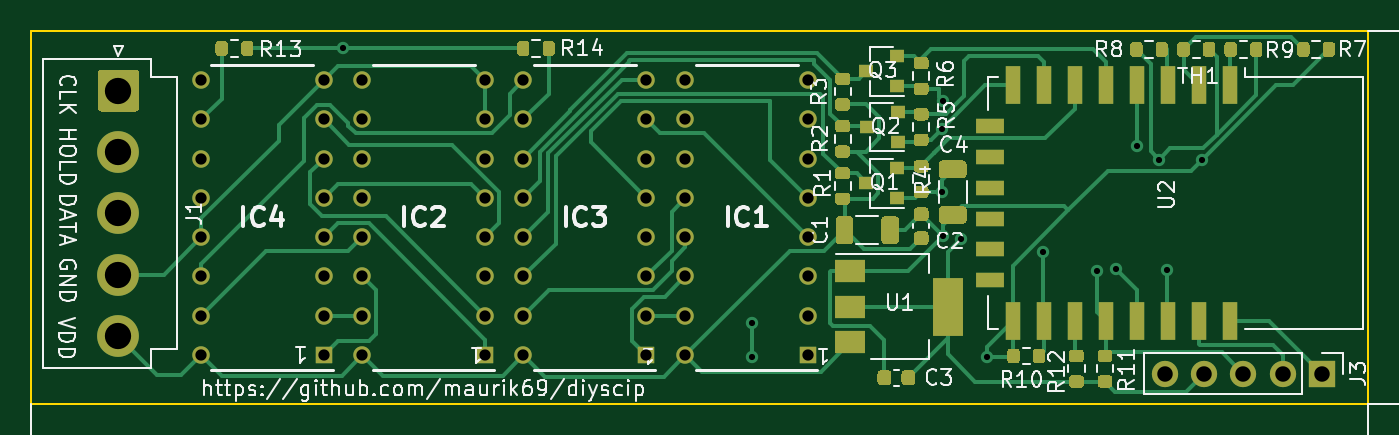
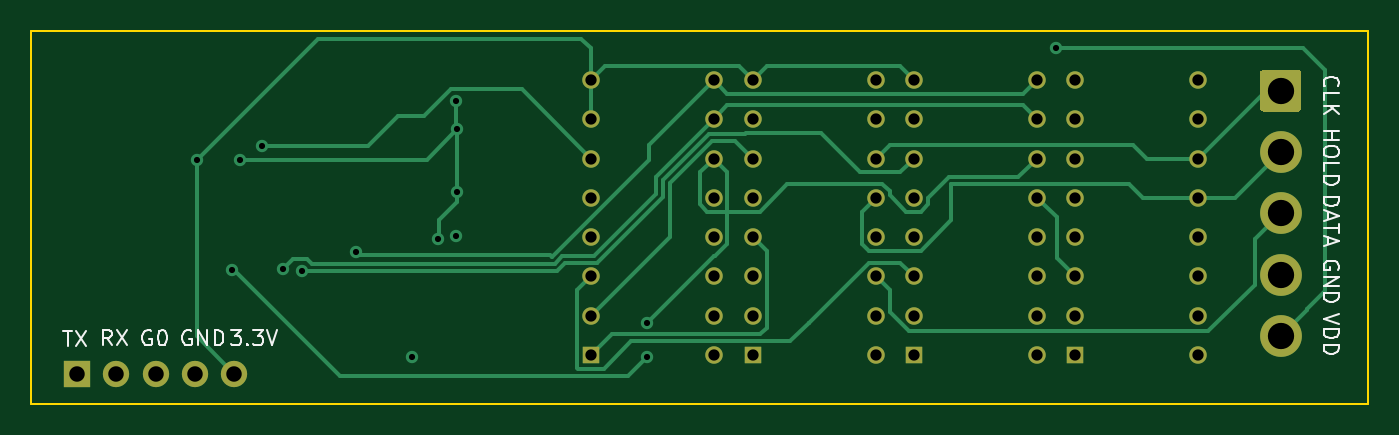
Circuit board: 11 layer files. Board 86.4 x 24.1 mm.
- bottom_copper: diyscip-v2-B_Cu.gbr (13864 bytes)
- bottom_mask: diyscip-v2-B_Mask.gbr (2945 bytes)
- paste: diyscip-v2-B_Paste.gbr (472 bytes)
- bottom_silk: diyscip-v2-B_SilkS.gbr (7868 bytes)
- outline: diyscip-v2-Edge_Cuts.gbr (706 bytes)
- top_copper: diyscip-v2-F_Cu.gbr (40538 bytes)
- top_mask: diyscip-v2-F_Mask.gbr (17331 bytes)
- paste: diyscip-v2-F_Paste.gbr (14858 bytes)
- top_silk: diyscip-v2-F_SilkS.gbr (47060 bytes)
- drill: diyscip-v2-NPTH.drl (305 bytes)
- drill: diyscip-v2-PTH.drl (1711 bytes)

=== bottom_copper: diyscip-v2-B_Cu.gbr (13864 bytes, source omitted) ===
=== bottom_mask: diyscip-v2-B_Mask.gbr ===
%TF.GenerationSoftware,KiCad,Pcbnew,(5.1.9-0-10_14)*%
%TF.CreationDate,2021-01-02T16:57:57+01:00*%
%TF.ProjectId,diyscip-v2,64697973-6369-4702-9d76-322e6b696361,1.0*%
%TF.SameCoordinates,Original*%
%TF.FileFunction,Soldermask,Bot*%
%TF.FilePolarity,Negative*%
%FSLAX46Y46*%
G04 Gerber Fmt 4.6, Leading zero omitted, Abs format (unit mm)*
G04 Created by KiCad (PCBNEW (5.1.9-0-10_14)) date 2021-01-02 16:57:57*
%MOMM*%
%LPD*%
G01*
G04 APERTURE LIST*
%ADD10O,1.700000X1.700000*%
%ADD11R,1.700000X1.700000*%
%ADD12C,2.700000*%
%ADD13C,1.130000*%
%ADD14R,1.130000X1.130000*%
G04 APERTURE END LIST*
D10*
%TO.C,J3*%
X187198000Y-104902000D03*
X189738000Y-104902000D03*
X192278000Y-104902000D03*
X194818000Y-104902000D03*
D11*
X197358000Y-104902000D03*
%TD*%
D12*
%TO.C,J1*%
X119570500Y-102454000D03*
X119570500Y-98494000D03*
X119570500Y-94534000D03*
X119570500Y-90574000D03*
G36*
G01*
X118470501Y-85264000D02*
X120670499Y-85264000D01*
G75*
G02*
X120920500Y-85514001I0J-250001D01*
G01*
X120920500Y-87713999D01*
G75*
G02*
X120670499Y-87964000I-250001J0D01*
G01*
X118470501Y-87964000D01*
G75*
G02*
X118220500Y-87713999I0J250001D01*
G01*
X118220500Y-85514001D01*
G75*
G02*
X118470501Y-85264000I250001J0D01*
G01*
G37*
%TD*%
D13*
%TO.C,IC4*%
X124902000Y-103695500D03*
X124902000Y-101155500D03*
X124902000Y-98615500D03*
X124902000Y-96075500D03*
X124902000Y-93535500D03*
X124902000Y-90995500D03*
X124902000Y-88455500D03*
X124902000Y-85915500D03*
X132842000Y-85915500D03*
X132842000Y-88455500D03*
X132842000Y-90995500D03*
X132842000Y-93535500D03*
X132842000Y-96075500D03*
X132842000Y-98615500D03*
X132842000Y-101155500D03*
D14*
X132842000Y-103695500D03*
%TD*%
D13*
%TO.C,IC3*%
X145732500Y-103695500D03*
X145732500Y-101155500D03*
X145732500Y-98615500D03*
X145732500Y-96075500D03*
X145732500Y-93535500D03*
X145732500Y-90995500D03*
X145732500Y-88455500D03*
X145732500Y-85915500D03*
X153672500Y-85915500D03*
X153672500Y-88455500D03*
X153672500Y-90995500D03*
X153672500Y-93535500D03*
X153672500Y-96075500D03*
X153672500Y-98615500D03*
X153672500Y-101155500D03*
D14*
X153672500Y-103695500D03*
%TD*%
D13*
%TO.C,IC2*%
X135318500Y-103695500D03*
X135318500Y-101155500D03*
X135318500Y-98615500D03*
X135318500Y-96075500D03*
X135318500Y-93535500D03*
X135318500Y-90995500D03*
X135318500Y-88455500D03*
X135318500Y-85915500D03*
X143258500Y-85915500D03*
X143258500Y-88455500D03*
X143258500Y-90995500D03*
X143258500Y-93535500D03*
X143258500Y-96075500D03*
X143258500Y-98615500D03*
X143258500Y-101155500D03*
D14*
X143258500Y-103695500D03*
%TD*%
D13*
%TO.C,IC1*%
X156210000Y-103695500D03*
X156210000Y-101155500D03*
X156210000Y-98615500D03*
X156210000Y-96075500D03*
X156210000Y-93535500D03*
X156210000Y-90995500D03*
X156210000Y-88455500D03*
X156210000Y-85915500D03*
X164150000Y-85915500D03*
X164150000Y-88455500D03*
X164150000Y-90995500D03*
X164150000Y-93535500D03*
X164150000Y-96075500D03*
X164150000Y-98615500D03*
X164150000Y-101155500D03*
D14*
X164150000Y-103695500D03*
%TD*%
M02*

=== paste: diyscip-v2-B_Paste.gbr ===
%TF.GenerationSoftware,KiCad,Pcbnew,(5.1.9-0-10_14)*%
%TF.CreationDate,2021-01-02T16:57:57+01:00*%
%TF.ProjectId,diyscip-v2,64697973-6369-4702-9d76-322e6b696361,1.0*%
%TF.SameCoordinates,Original*%
%TF.FileFunction,Paste,Bot*%
%TF.FilePolarity,Positive*%
%FSLAX46Y46*%
G04 Gerber Fmt 4.6, Leading zero omitted, Abs format (unit mm)*
G04 Created by KiCad (PCBNEW (5.1.9-0-10_14)) date 2021-01-02 16:57:57*
%MOMM*%
%LPD*%
G01*
G04 APERTURE LIST*
G04 APERTURE END LIST*
M02*

=== bottom_silk: diyscip-v2-B_SilkS.gbr (7868 bytes, source omitted) ===
=== outline: diyscip-v2-Edge_Cuts.gbr ===
%TF.GenerationSoftware,KiCad,Pcbnew,(5.1.9-0-10_14)*%
%TF.CreationDate,2021-01-02T16:57:57+01:00*%
%TF.ProjectId,diyscip-v2,64697973-6369-4702-9d76-322e6b696361,1.0*%
%TF.SameCoordinates,Original*%
%TF.FileFunction,Profile,NP*%
%FSLAX46Y46*%
G04 Gerber Fmt 4.6, Leading zero omitted, Abs format (unit mm)*
G04 Created by KiCad (PCBNEW (5.1.9-0-10_14)) date 2021-01-02 16:57:57*
%MOMM*%
%LPD*%
G01*
G04 APERTURE LIST*
%TA.AperFunction,Profile*%
%ADD10C,0.100000*%
%TD*%
G04 APERTURE END LIST*
D10*
X200342500Y-106870500D02*
X113919000Y-106870500D01*
X113919000Y-82740500D02*
X200342500Y-82740500D01*
X200342500Y-82740500D02*
X200342500Y-106870500D01*
X113919000Y-82740500D02*
X113919000Y-106870500D01*
M02*

=== top_copper: diyscip-v2-F_Cu.gbr (40538 bytes, source omitted) ===
=== top_mask: diyscip-v2-F_Mask.gbr (17331 bytes, source omitted) ===
=== paste: diyscip-v2-F_Paste.gbr (14858 bytes, source omitted) ===
=== top_silk: diyscip-v2-F_SilkS.gbr (47060 bytes, source omitted) ===
=== drill: diyscip-v2-NPTH.drl ===
M48
; DRILL file {KiCad (5.1.9-0-10_14)} date Saturday, January 02, 2021 at 04:57:34 PM
; FORMAT={-:-/ absolute / inch / decimal}
; #@! TF.CreationDate,2021-01-02T16:57:34+01:00
; #@! TF.GenerationSoftware,Kicad,Pcbnew,(5.1.9-0-10_14)
; #@! TF.FileFunction,NonPlated,1,2,NPTH
FMAT,2
INCH
%
G90
G05
T0
M30

=== drill: diyscip-v2-PTH.drl ===
M48
; DRILL file {KiCad (5.1.9-0-10_14)} date Saturday, January 02, 2021 at 04:57:34 PM
; FORMAT={-:-/ absolute / inch / decimal}
; #@! TF.CreationDate,2021-01-02T16:57:34+01:00
; #@! TF.GenerationSoftware,Kicad,Pcbnew,(5.1.9-0-10_14)
; #@! TF.FileFunction,Plated,1,2,PTH
FMAT,2
INCH
T1C0.0157
T2C0.0287
T3C0.0394
T4C0.0669
%
G90
G05
T1
X5.28Y-3.3025
X6.32Y-4.0
X6.32Y-4.0875
X6.8025Y-3.5075
X6.8025Y-3.6675
X6.805Y-3.435
X6.805Y-3.78
X6.8507Y-3.7865
X6.9175Y-4.0875
X7.06Y-3.8212
X7.1975Y-3.8675
X7.245Y-3.8625
X7.3Y-3.55
X7.355Y-3.585
X7.375Y-3.865
X7.465Y-3.585
T2
X4.9174Y-3.3825
X4.9174Y-3.4825
X4.9174Y-3.5825
X4.9174Y-3.6825
X4.9174Y-3.7825
X4.9174Y-3.8825
X4.9174Y-3.9825
X4.9174Y-4.0825
X5.23Y-3.3825
X5.23Y-3.4825
X5.23Y-3.5825
X5.23Y-3.6825
X5.23Y-3.7825
X5.23Y-3.8825
X5.23Y-3.9825
X5.23Y-4.0825
X5.3275Y-3.3825
X5.3275Y-3.4825
X5.3275Y-3.5825
X5.3275Y-3.6825
X5.3275Y-3.7825
X5.3275Y-3.8825
X5.3275Y-3.9825
X5.3275Y-4.0825
X5.6401Y-3.3825
X5.6401Y-3.4825
X5.6401Y-3.5825
X5.6401Y-3.6825
X5.6401Y-3.7825
X5.6401Y-3.8825
X5.6401Y-3.9825
X5.6401Y-4.0825
X5.7375Y-3.3825
X5.7375Y-3.4825
X5.7375Y-3.5825
X5.7375Y-3.6825
X5.7375Y-3.7825
X5.7375Y-3.8825
X5.7375Y-3.9825
X5.7375Y-4.0825
X6.0501Y-3.3825
X6.0501Y-3.4825
X6.0501Y-3.5825
X6.0501Y-3.6825
X6.0501Y-3.7825
X6.0501Y-3.8825
X6.0501Y-3.9825
X6.0501Y-4.0825
X6.15Y-3.3825
X6.15Y-3.4825
X6.15Y-3.5825
X6.15Y-3.6825
X6.15Y-3.7825
X6.15Y-3.8825
X6.15Y-3.9825
X6.15Y-4.0825
X6.4626Y-3.3825
X6.4626Y-3.4825
X6.4626Y-3.5825
X6.4626Y-3.6825
X6.4626Y-3.7825
X6.4626Y-3.8825
X6.4626Y-3.9825
X6.4626Y-4.0825
T3
X7.37Y-4.13
X7.47Y-4.13
X7.57Y-4.13
X7.67Y-4.13
X7.77Y-4.13
T4
X4.7075Y-3.41
X4.7075Y-3.5659
X4.7075Y-3.7218
X4.7075Y-3.8777
X4.7075Y-4.0336
T0
M30
